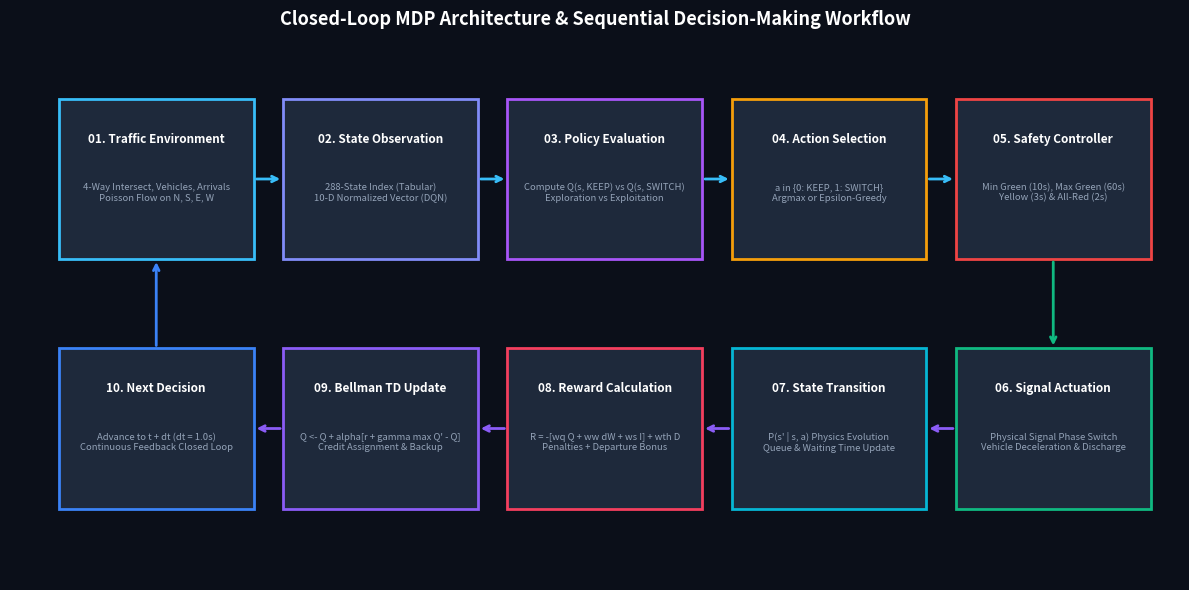
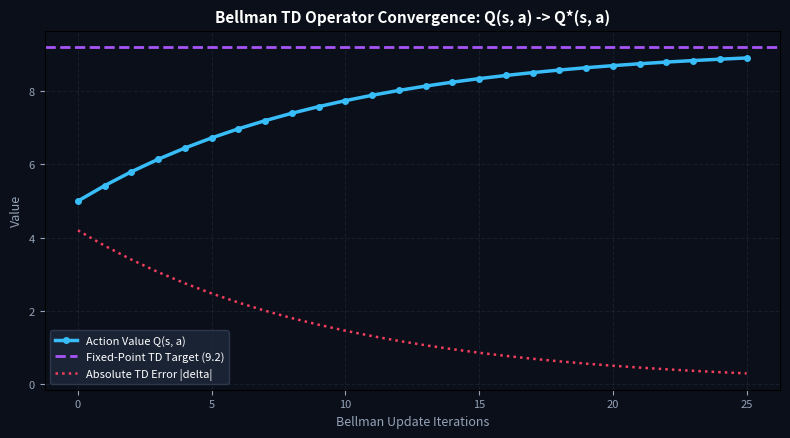
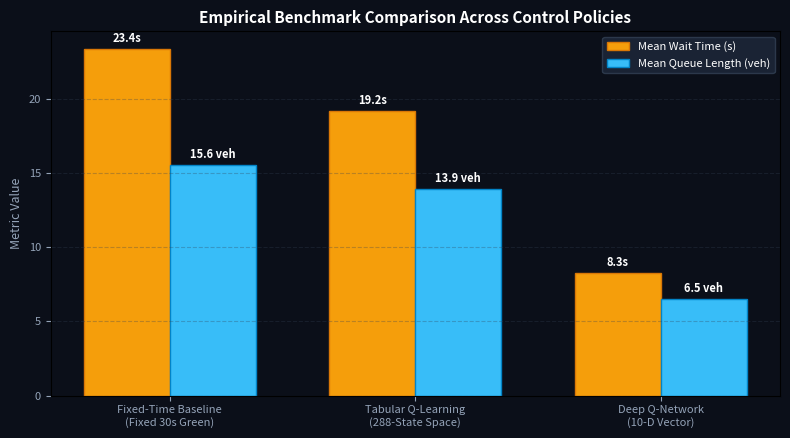

These charts were generated, in order, by the following Python code:
"""
Generate high-resolution diagram assets and performance charts for Task 3 documentation.
"""
import os
import matplotlib
matplotlib.use("Agg")
import matplotlib.pyplot as plt
import numpy as np

os.makedirs("docs/screenshots", exist_ok=True)

# -------------------------------------------------------------
# 1. Closed-Loop MDP Decision Workflow Diagram
# -------------------------------------------------------------
fig, ax = plt.subplots(figsize=(12, 6), dpi=300)
ax.set_facecolor("#0b0f19")
fig.patch.set_facecolor("#0b0f19")

steps = [
    ("01. Traffic Environment", "4-Way Intersect, Vehicles, Arrivals\nPoisson Flow on N, S, E, W", "#1e293b", "#38bdf8"),
    ("02. State Observation", "288-State Index (Tabular)\n10-D Normalized Vector (DQN)", "#1e293b", "#818cf8"),
    ("03. Policy Evaluation", "Compute Q(s, KEEP) vs Q(s, SWITCH)\nExploration vs Exploitation", "#1e293b", "#a855f7"),
    ("04. Action Selection", "a in {0: KEEP, 1: SWITCH}\nArgmax or Epsilon-Greedy", "#1e293b", "#f59e0b"),
    ("05. Safety Controller", "Min Green (10s), Max Green (60s)\nYellow (3s) & All-Red (2s)", "#1e293b", "#ef4444"),
    ("06. Signal Actuation", "Physical Signal Phase Switch\nVehicle Deceleration & Discharge", "#1e293b", "#10b981"),
    ("07. State Transition", "P(s' | s, a) Physics Evolution\nQueue & Waiting Time Update", "#1e293b", "#06b6d4"),
    ("08. Reward Calculation", "R = -[wq Q + ww dW + ws I] + wth D\nPenalties + Departure Bonus", "#1e293b", "#f43f5e"),
    ("09. Bellman TD Update", "Q <- Q + alpha[r + gamma max Q' - Q]\nCredit Assignment & Backup", "#1e293b", "#8b5cf6"),
    ("10. Next Decision", "Advance to t + dt (dt = 1.0s)\nContinuous Feedback Closed Loop", "#1e293b", "#3b82f6"),
]

# Arrange in two rows: Row 1 left-to-right (0 to 4), Row 2 right-to-left (5 to 9)
n_cols = 5
for idx, (title, desc, bg, border) in enumerate(steps):
    if idx < 5:
        row = 0
        col = idx
        x = col * 2.3 + 0.5
        y = 3.6
    else:
        row = 1
        col = 4 - (idx - 5)
        x = col * 2.3 + 0.5
        y = 0.8

    # Draw rounded box
    rect = plt.Rectangle((x, y), 2.0, 1.8, facecolor=bg, edgecolor=border, linewidth=2, zorder=2)
    ax.add_patch(rect)
    ax.text(x + 1.0, y + 1.35, title, color="white", fontsize=8.5, fontweight="bold", ha="center", va="center", zorder=3)
    ax.text(x + 1.0, y + 0.75, desc, color="#94a3b8", fontsize=6.8, ha="center", va="center", zorder=3)

# Draw arrows
# Top row arrows (left to right)
for col in range(4):
    ax.annotate("", xy=(col * 2.3 + 0.5 + 2.0 + 0.3, 4.5), xytext=(col * 2.3 + 0.5 + 2.0, 4.5),
                arrowprops=dict(arrowstyle="->", color="#38bdf8", lw=2))

# Down arrow from step 4 to step 5
ax.annotate("", xy=(4 * 2.3 + 0.5 + 1.0, 2.6), xytext=(4 * 2.3 + 0.5 + 1.0, 3.6),
            arrowprops=dict(arrowstyle="->", color="#10b981", lw=2))

# Bottom row arrows (right to left)
for col in range(4, 0, -1):
    ax.annotate("", xy=((col - 1) * 2.3 + 0.5 + 2.0, 1.7), xytext=((col - 1) * 2.3 + 0.5 + 2.0 + 0.3, 1.7),
                arrowprops=dict(arrowstyle="->", color="#8b5cf6", lw=2))

# Up arrow from step 9 back to step 0
ax.annotate("", xy=(0.5 + 1.0, 3.6), xytext=(0.5 + 1.0, 2.6),
            arrowprops=dict(arrowstyle="->", color="#3b82f6", lw=2))

ax.set_xlim(0, 12.0)
ax.set_ylim(0, 6.0)
ax.axis("off")
plt.title("Closed-Loop MDP Architecture & Sequential Decision-Making Workflow", color="white", fontsize=13, fontweight="bold", pad=15)
plt.tight_layout()
plt.savefig("docs/screenshots/mdp_architecture_workflow.png", facecolor="#0b0f19", edgecolor="none")
plt.close()
print("Saved docs/screenshots/mdp_architecture_workflow.png")

# -------------------------------------------------------------
# 2. Bellman Contraction Mapping & TD Error Convergence
# -------------------------------------------------------------
fig, ax = plt.subplots(figsize=(8, 4.5), dpi=300)
ax.set_facecolor("#0b0f19")
fig.patch.set_facecolor("#0b0f19")

q_val = 5.0
alpha = 0.1
r = 2.0
gamma = 0.9
max_q_prime = 8.0
td_target = r + gamma * max_q_prime  # 9.2

iterations = np.arange(0, 26)
q_history = []
error_history = []
current = q_val
for i in iterations:
    err = td_target - current
    q_history.append(current)
    error_history.append(abs(err))
    current = current + alpha * err

ax.plot(iterations, q_history, color="#38bdf8", lw=2.5, marker="o", markersize=4, label="Action Value Q(s, a)")
ax.axhline(td_target, color="#a855f7", lw=2, linestyle="--", label=f"Fixed-Point TD Target ({td_target:.1f})")
ax.plot(iterations, error_history, color="#f43f5e", lw=1.8, linestyle=":", label="Absolute TD Error |delta|")

ax.set_title("Bellman TD Operator Convergence: Q(s, a) -> Q*(s, a)", color="white", fontsize=11, fontweight="bold")
ax.set_xlabel("Bellman Update Iterations", color="#94a3b8", fontsize=9)
ax.set_ylabel("Value", color="#94a3b8", fontsize=9)
ax.tick_params(colors="#94a3b8", labelsize=8)
ax.grid(color="#334155", linestyle="--", alpha=0.3)
ax.legend(facecolor="#1e293b", edgecolor="#334155", labelcolor="white", fontsize=8)

plt.tight_layout()
plt.savefig("docs/screenshots/bellman_td_convergence.png", facecolor="#0b0f19", edgecolor="none")
plt.close()
print("Saved docs/screenshots/bellman_td_convergence.png")

# -------------------------------------------------------------
# 3. Benchmark Performance Comparison Chart
# -------------------------------------------------------------
fig, ax = plt.subplots(figsize=(8, 4.5), dpi=300)
ax.set_facecolor("#0b0f19")
fig.patch.set_facecolor("#0b0f19")

controllers = ["Fixed-Time Baseline\n(Fixed 30s Green)", "Tabular Q-Learning\n(288-State Space)", "Deep Q-Network\n(10-D Vector)"]
wait_times = [23.39, 19.21, 8.27]
queues = [15.57, 13.91, 6.53]

x = np.arange(len(controllers))
width = 0.35

rects1 = ax.bar(x - width/2, wait_times, width, label="Mean Wait Time (s)", color="#f59e0b", edgecolor="#d97706")
rects2 = ax.bar(x + width/2, queues, width, label="Mean Queue Length (veh)", color="#38bdf8", edgecolor="#0284c7")

for rect in rects1:
    h = rect.get_height()
    ax.annotate(f"{h:.1f}s", xy=(rect.get_x() + rect.get_width() / 2, h), xytext=(0, 3),
                textcoords="offset points", ha="center", va="bottom", color="white", fontsize=8, fontweight="bold")

for rect in rects2:
    h = rect.get_height()
    ax.annotate(f"{h:.1f} veh", xy=(rect.get_x() + rect.get_width() / 2, h), xytext=(0, 3),
                textcoords="offset points", ha="center", va="bottom", color="white", fontsize=8, fontweight="bold")

ax.set_title("Empirical Benchmark Comparison Across Control Policies", color="white", fontsize=11, fontweight="bold")
ax.set_xticks(x)
ax.set_xticklabels(controllers, color="#cbd5e1", fontsize=8.5)
ax.set_ylabel("Metric Value", color="#94a3b8", fontsize=9)
ax.tick_params(colors="#94a3b8", labelsize=8)
ax.grid(color="#334155", linestyle="--", alpha=0.3, axis="y")
ax.legend(facecolor="#1e293b", edgecolor="#334155", labelcolor="white", fontsize=8)

plt.tight_layout()
plt.savefig("docs/screenshots/performance_comparison_chart.png", facecolor="#0b0f19", edgecolor="none")
plt.close()
print("Saved docs/screenshots/performance_comparison_chart.png")
